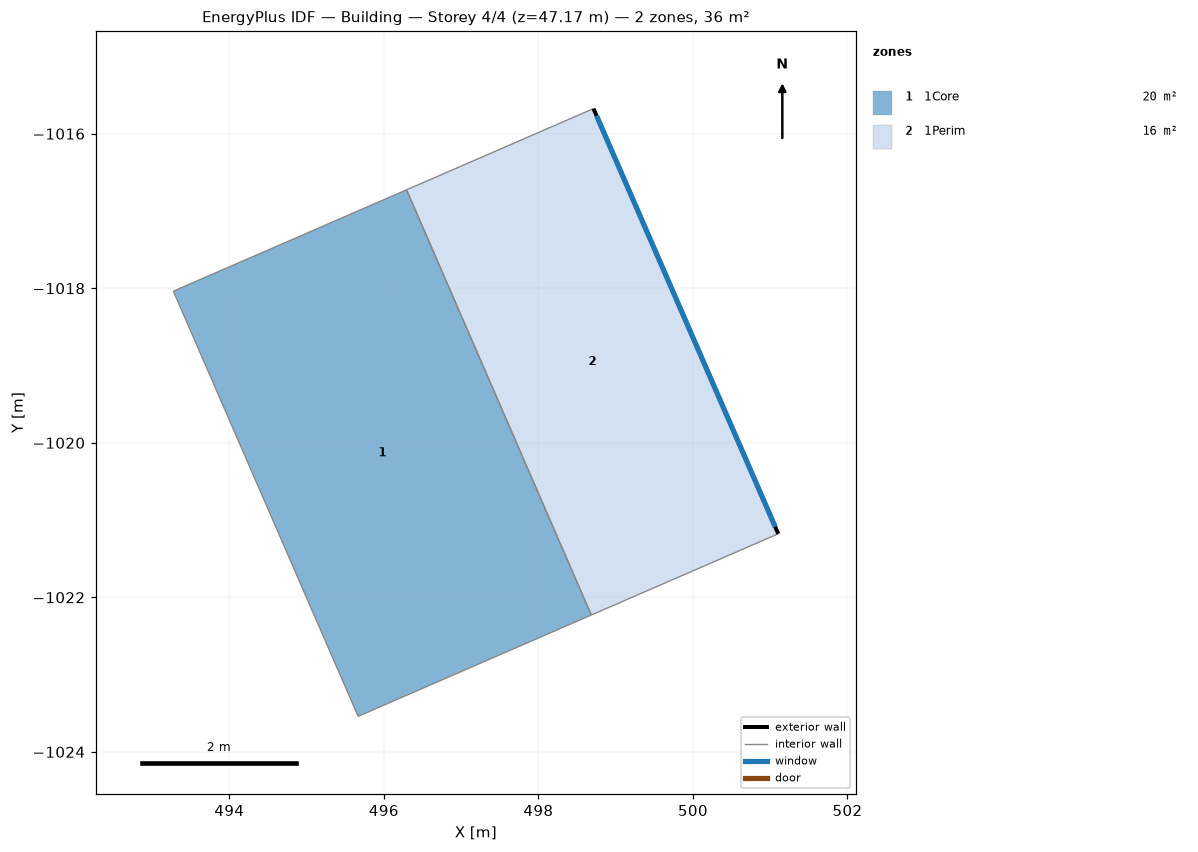
=== STOREY PLAN SPEC (per zone: floor XY polygon, exterior-wall plan segments, windows/doors) ===
zone 1: 1Core  (19.7 m²)
  floor: (498.68, -1022.23) (495.67, -1023.54) (493.28, -1018.04) (496.29, -1016.73)
  interior walls: 4
zone 2: 1Perim  (15.8 m²)
  floor: (501.10, -1021.18) (498.68, -1022.23) (496.29, -1016.73) (498.71, -1015.68)
  exterior wall: (498.71, -1015.68) – (501.10, -1021.18)  [6.0 m]
    window: (498.75, -1015.77) – (501.06, -1021.09)  [3.3 m²]
  interior walls: 3

=== DERIVED (storey summary) ===
Building: Building
Storey: 4 of 4  (floor level z = 47.17 m)
Storey gross floor area: 35.6 m²
Zones on this storey: 2
  - 1Core: floor 19.7 m²
  - 1Perim: floor 15.8 m²; exterior wall 6.0 m (16.6 m²); 1 window(s) 3.3 m²; WWR 20.0%
Zone adjacency (shared interzone walls):
  - 1Core ↔ 1Perim